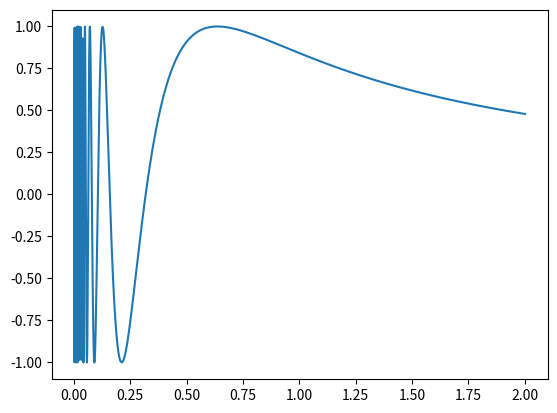

Source code (Python):
import bisect

class linterpol(object):
  """docstring for linterpol"""
  def __init__(self, keyval_pairs = None):
    self.x_list = []  # Sorted
    self.y_list = []

    if keyval_pairs:
      for key, val in keyval_pairs:
        self[key] = val

  def __call__(self, key):
    # Error for zero keys
    if len(self.x_list) == 0:
      raise KeyError('No key/value pairs defined')
    # Constant for one key
    if len(self.x_list) == 1:
      return self.y_list[0]
    index_right = min(bisect.bisect_left(self.x_list,key), len(self)-1)
    index_left = index_right-1
    # Interpolate
    key_left, key_right = self.x_list[index_left], self.x_list[index_right]
    weight_left, weight_right = (key_right-key)/(key_right-key_left), (key-key_left)/(key_right-key_left)
    return (self.y_list[index_left]*weight_left + self.y_list[index_right]*weight_right)


  def __setitem__(self, key, value):
    # Find insertion point
    insertion_index = bisect.bisect_left(self.x_list,key)
    if insertion_index < len(self) and self.x_list[insertion_index] == key:
      #override
      self.y_list[insertion_index] = value
    else:
      # Insert into key and value array.
      self.x_list[insertion_index:insertion_index] = [key]
      self.y_list[insertion_index:insertion_index] = [value]

  def __len__(self):
    return len(self.x_list)

  def __delitem__(self, key):
    key_index = self.x_list.index(key)
    del(self.x_list[key_index])
    del(self.y_list[key_index])

  def __repr__(self):
    return ', '.join(['{}:{}'.format(k,v) for k,v in self.get_pairs()])

  def get_pairs(self):
    return zip(self.x_list, self.y_list)

  def get_intervals(self):
    x_intervals = (t - s for s, t in zip(self.x_list, self.x_list[1:]))
    y_intervals = (t - s for s, t in zip(self.y_list, self.y_list[1:]))
    return zip(x_intervals, y_intervals)

  def get_sq_distances(self):
    return (x_int**2 + y_int**2 for x_int, y_int in self.get_intervals())

  def get_slopes(self):
    # Approximate derivative
    return (y_int/x_int for x_int, y_int in self.get_intervals())

  def get_trapezoidal_sum(self, lower = 0, upper = None):
    # Approximate integral
    if not upper:
      upper = len(self)
    trap_sum = 0
    intervals = list(self.get_intervals())
    for i in range(lower, upper-1):
      delta_x = intervals[i][0]
      trap_sum += delta_x * (self.y_list[i] + self.y_list[i+1])/2
    return trap_sum


  def prune_dense_nodes(self, min_dist):
    sq_dists = list(self.get_sq_distances())
    node_is_dense = lambda i: sq_dists[i-1] < min_dist**2 and sq_dists[i] < min_dist**2
    dense_indices = [i for i in range(1, len(self)-1) if node_is_dense(i) and i%2==1] # only prune odd nodes
    self.x_list = [x for i, x in enumerate(self.x_list) if i not in dense_indices]
    self.y_list = [y for i, y in enumerate(self.y_list) if i not in dense_indices]
    if dense_indices:
      self.prune_dense_nodes(min_dist)



class linterpol_dict(dict):
  """docstring for linterpol_dict"""
  def __init__(self):
    super(linterpol_dict, self).__init__()
    self.x_list = []  # Sorted keys

  def __call__(self, key):
    # Error for zero keys
    if len(self.x_list) == 0:
      raise KeyError('No key/value pairs defined')
    # Constant for one key
    if len(self.x_list) == 1:
      return self[self.x_list[0]]
    index_right = min(bisect.bisect_left(self.x_list,key), len(self)-1)
    index_left = index_right-1
    # Interpolate
    key_left, key_right = self.x_list[index_left], self.x_list[index_right]
    weight_left, weight_right = (key_right-key)/(key_right-key_left), (key-key_left)/(key_right-key_left)
    value_left, value_right = self[self.x_list[index_left]], self[self.x_list[index_right]]
    return (value_left*weight_left + value_right*weight_right)

  def __setitem__(self, key, value):
    # Insert key into sorted array
    insertion_index = bisect.bisect_left(self.x_list,key)
    if insertion_index < len(self) and self.x_list[insertion_index] == key:
      #override
      pass
    else:
      # Insert into key array
      self.x_list[insertion_index:insertion_index] = [key]

    # Add value
    super().__setitem__(key, value)

  def __delitem__(self, key):
    key_index = self.x_list.index(key)
    del(self.x_list[key_index])
    super().__delitem__(key)

  def items(self):
    # Sorted output
    return ([k, self[k]] for k in self.x_list)

  def get_intervals(self):
    items = list(self.items())
    x_intervals = (t - s for s, t in zip(self.x_list, self.x_list[1:]))
    y_intervals = (t - s for s, t in zip(self.y_list, self.y_list[1:]))
    return zip(x_intervals, y_intervals)

  def get_sq_distances(self):
    return (x_int**2 + y_int**2 for x_int, y_int in self.get_intervals())

  def get_slopes(self):
    # Approximate derivative
    return (y_int/x_int for x_int, y_int in self.get_intervals())


li = linterpol_dict()

li[0] = 0
li[1] = 1

print(li[1])
print(li(.2))

del(li[0])
print(li)

print(list(li.items()))

# exit()


from math import sin
import random as rng
import matplotlib.pyplot as plt


li = linterpol()
for i in range(10000):
  x = 2*rng.random() + .001
  y = sin(1/x)
  li[x] = y

print(len(li))
li.prune_dense_nodes(.01)
print(li.x_list[-10:])
fig, ax = plt.subplots()

# plt.grid(False)
# plt.axis('off')

ax.plot(li.x_list,li.y_list)
plt.show()
